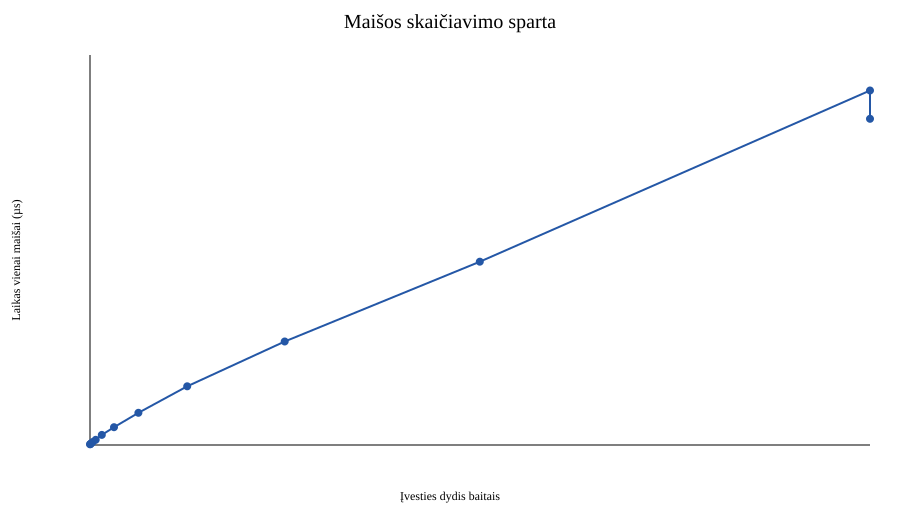

The table this chart was drawn from, first rows:
bytes, lines, average_us, minimum_us, maximum_us
85, 1, 6.175, 6.125, 6.292
170, 2, 7.892, 7.875, 7.917
340, 4, 13.89, 13.83, 13.96
680, 8, 25.89, 25.25, 27.96
1360, 16, 43.82, 43.33, 45.33
2720, 32, 85.47, 84.83, 87.54
5440, 64, 151.4, 151.2, 151.7
10880, 128, 273.2, 269.9, 283.9
21760, 256, 498.6, 491.2, 522.3
43520, 512, 879.2, 855.1, 922.2
87040, 1024, 1557, 1495, 1605
174080, 2048, 3012, 2915, 3195
174080, 2048, 2771, 2595, 2915
